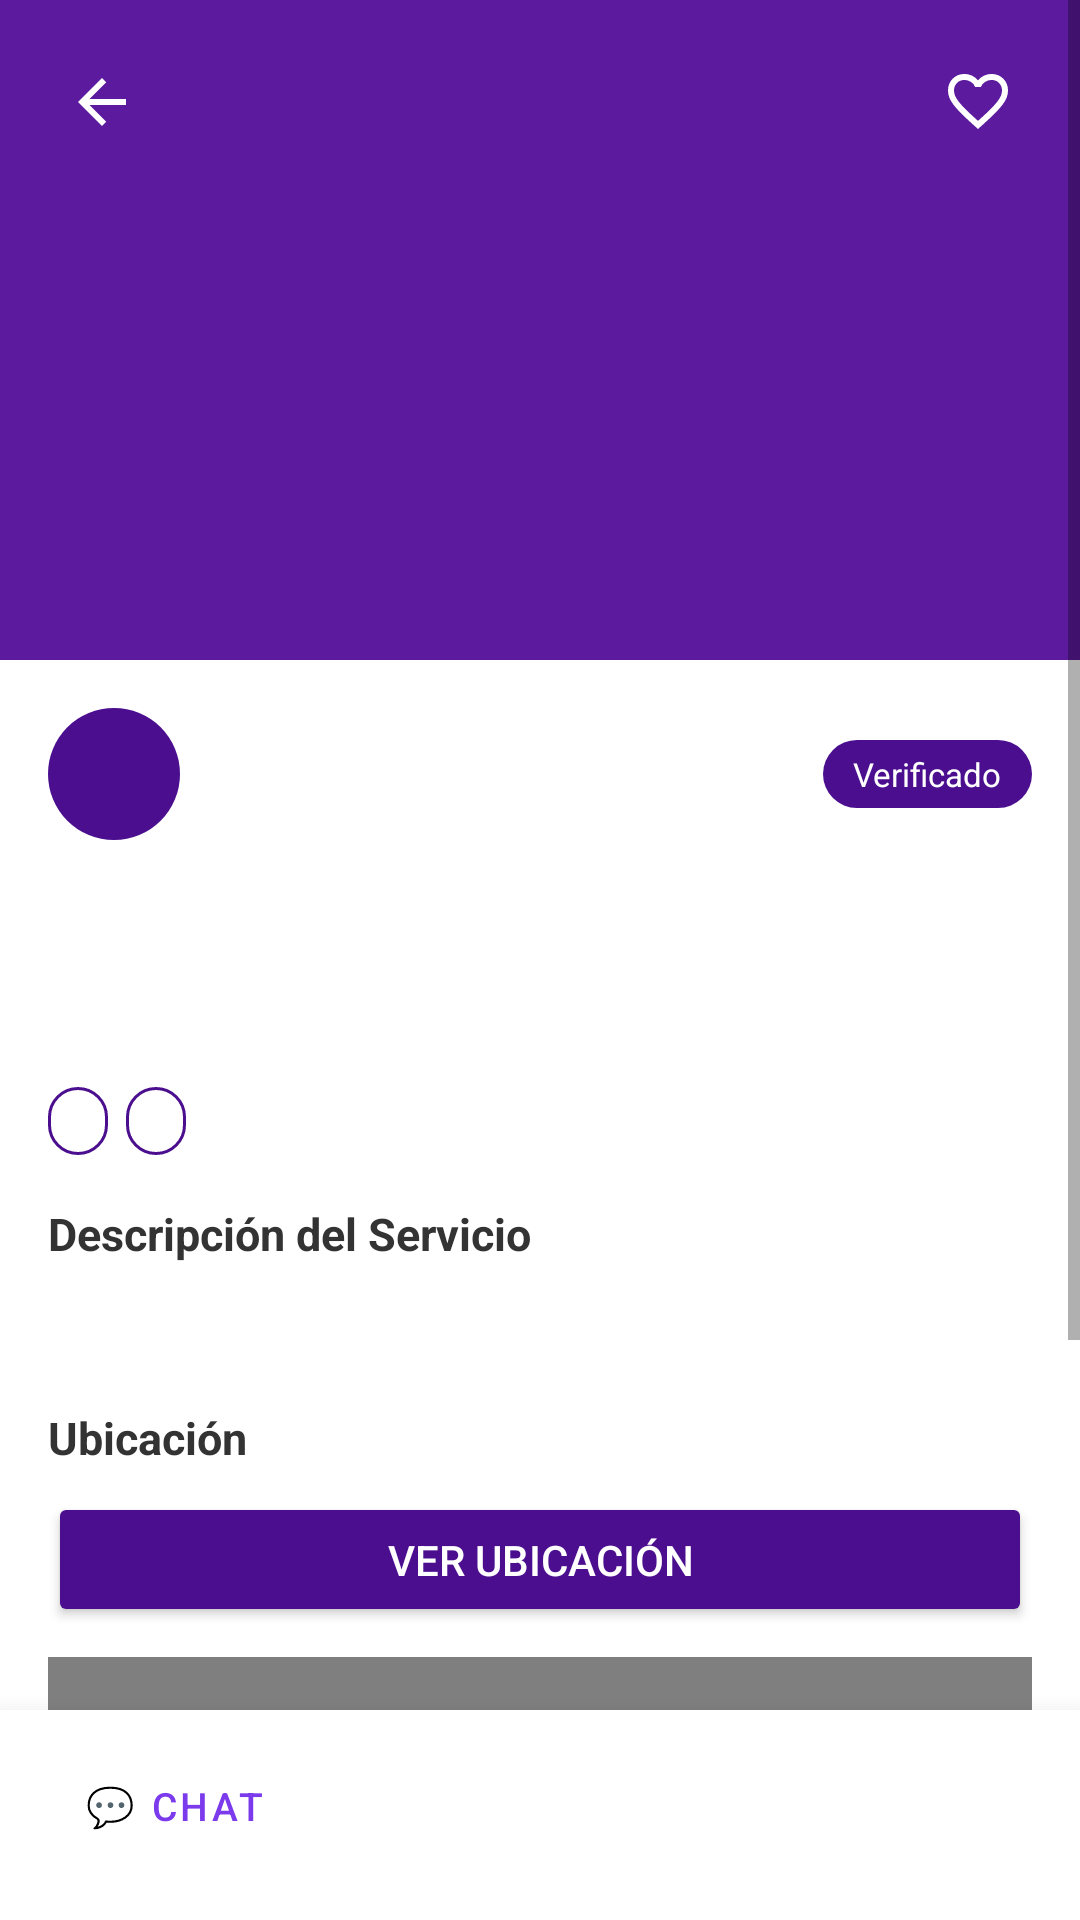

Write the Android layout XML for this screen, with the resource values it uses.
<!-- AndroidManifest.xml: application theme Theme.KSTOREAPP -->
<!-- res/layout/activity_detalle_servicio.xml -->
<?xml version="1.0" encoding="utf-8"?>
<androidx.coordinatorlayout.widget.CoordinatorLayout
    xmlns:android="http://schemas.android.com/apk/res/android"
    xmlns:app="http://schemas.android.com/apk/res-auto"
    android:layout_width="match_parent"
    android:layout_height="match_parent"
    android:background="@color/white"
    android:fitsSystemWindows="true">

    
    <LinearLayout
        android:id="@+id/barraInferior"
        android:layout_width="match_parent"
        android:layout_height="wrap_content"
        android:orientation="horizontal"
        android:background="@color/white"
        android:paddingHorizontal="12dp"
        android:paddingTop="10dp"
        android:paddingBottom="16dp"
        android:gravity="center_vertical"
        android:elevation="12dp"
        android:layout_gravity="bottom">

        <Button
            android:id="@+id/btnChat"
            android:layout_width="wrap_content"
            android:layout_height="44dp"
            android:text="@string/chatt"
            android:textSize="13sp"
            android:textColor="@color/primary"
            android:backgroundTint="@color/white"
            android:layout_marginEnd="8dp"
            android:insetTop="0dp"
            android:insetBottom="0dp"
            style="@style/Widget.MaterialComponents.Button.OutlinedButton"/>

        <Button
            android:id="@+id/btnReservar"
            android:layout_width="0dp"
            android:layout_height="44dp"
            android:layout_weight="1"
            android:text="@string/contratar_agendar"
            android:textSize="13sp"
            android:backgroundTint="@color/morado_tarjetas"
            android:textColor="@color/white"
            android:insetTop="0dp"
            android:insetBottom="0dp"
            style="@style/Widget.MaterialComponents.Button"/>

    </LinearLayout>

    
    <ScrollView
        android:layout_width="match_parent"
        android:layout_height="match_parent"
        android:paddingBottom="90dp"
        android:clipToPadding="false">

        <LinearLayout
            android:layout_width="match_parent"
            android:layout_height="wrap_content"
            android:orientation="vertical">

            
            <FrameLayout
                android:layout_width="match_parent"
                android:layout_height="220dp"
                android:background="@color/morado_opaco">

                <ImageView
                    android:id="@+id/ivFotoServicio"
                    android:layout_width="match_parent"
                    android:layout_height="match_parent"
                    android:scaleType="centerCrop"/>

                <ImageView
                    android:id="@+id/btnVolver"
                    android:layout_width="36dp"
                    android:layout_height="36dp"
                    android:src="@drawable/arrow_back"
                    android:padding="6dp"
                    android:background="@drawable/bg_circle_gray"
                    android:layout_margin="16dp"
                    android:layout_gravity="top|start"
                    app:tint="@color/white"/>

                <ImageView
                    android:id="@+id/btnFavorito"
                    android:layout_width="36dp"
                    android:layout_height="36dp"
                    android:src="@drawable/favorito"
                    android:padding="6dp"
                    android:background="@drawable/bg_circle_gray"
                    android:layout_margin="16dp"
                    android:layout_gravity="top|end"
                    android:clickable="true"
                    android:focusable="true"
                    app:tint="@color/white"/>

            </FrameLayout>

            
            <LinearLayout
                android:layout_width="match_parent"
                android:layout_height="wrap_content"
                android:orientation="vertical"
                android:padding="16dp">

                
                <LinearLayout
                    android:layout_width="match_parent"
                    android:layout_height="wrap_content"
                    android:orientation="horizontal"
                    android:gravity="center_vertical">

                    <FrameLayout
                        android:layout_width="44dp"
                        android:layout_height="44dp">

                        <TextView
                            android:id="@+id/tvIniciales"
                            android:layout_width="44dp"
                            android:layout_height="44dp"
                            android:textColor="@color/white"
                            android:textSize="14sp"
                            android:gravity="center"
                            android:background="@drawable/bg_avatar_purple"/>

                        <ImageView
                            android:id="@+id/ivFotoProfesional"
                            android:layout_width="44dp"
                            android:layout_height="44dp"
                            android:scaleType="centerCrop"
                            android:visibility="gone"/>
                    </FrameLayout>

                    <LinearLayout
                        android:layout_width="0dp"
                        android:layout_height="wrap_content"
                        android:layout_weight="1"
                        android:orientation="vertical"
                        android:layout_marginStart="10dp">

                        <TextView
                            android:id="@+id/tvNombreProfesional"
                            android:layout_width="wrap_content"
                            android:layout_height="wrap_content"
                            android:textStyle="bold"
                            android:textSize="15sp"
                            android:textColor="@color/Texto1"/>

                        <TextView
                            android:id="@+id/tvCalificacion"
                            android:layout_width="wrap_content"
                            android:layout_height="wrap_content"
                            android:textSize="12sp"
                            android:textColor="@color/dorado"/>
                    </LinearLayout>

                    <TextView
                        android:layout_width="wrap_content"
                        android:layout_height="wrap_content"
                        android:text="@string/verificado"
                        android:textColor="@color/white"
                        android:textSize="11sp"
                        android:paddingHorizontal="10dp"
                        android:paddingVertical="4dp"
                        android:background="@drawable/bg_chip_selected"/>

                </LinearLayout>

                
                <TextView
                    android:id="@+id/tvTituloServicio"
                    android:layout_width="wrap_content"
                    android:layout_height="wrap_content"
                    android:textSize="20sp"
                    android:textStyle="bold"
                    android:textColor="@color/Texto1"
                    android:layout_marginTop="12dp"/>

                
                <TextView
                    android:id="@+id/tvPrecio"
                    android:layout_width="wrap_content"
                    android:layout_height="wrap_content"
                    android:textSize="22sp"
                    android:textStyle="bold"
                    android:textColor="@color/morado_tarjetas"
                    android:layout_marginTop="4dp"/>

                
                <LinearLayout
                    android:layout_width="match_parent"
                    android:layout_height="wrap_content"
                    android:orientation="horizontal"
                    android:layout_marginTop="10dp">

                    <TextView
                        android:id="@+id/tvCiudad"
                        android:layout_width="wrap_content"
                        android:layout_height="wrap_content"
                        android:textSize="11sp"
                        android:textColor="@color/morado_tarjetas"
                        android:paddingHorizontal="10dp"
                        android:paddingVertical="4dp"
                        android:layout_marginEnd="6dp"
                        android:background="@drawable/bg_chip_unselected"/>

                    <TextView
                        android:id="@+id/tvCategoria"
                        android:layout_width="wrap_content"
                        android:layout_height="wrap_content"
                        android:textSize="11sp"
                        android:textColor="@color/morado_tarjetas"
                        android:paddingHorizontal="10dp"
                        android:paddingVertical="4dp"
                        android:background="@drawable/bg_chip_unselected"/>

                </LinearLayout>

                
                <TextView
                    android:layout_width="wrap_content"
                    android:layout_height="wrap_content"
                    android:text="@string/descripci_n_del_servicio"
                    android:textSize="15sp"
                    android:textStyle="bold"
                    android:textColor="@color/Texto1"
                    android:layout_marginTop="16dp"/>

                <TextView
                    android:id="@+id/tvDescripcionServicio"
                    android:layout_width="wrap_content"
                    android:layout_height="wrap_content"
                    android:textSize="13sp"
                    android:textColor="@color/gris"
                    android:lineSpacingExtra="3dp"
                    android:layout_marginTop="6dp"
                    android:layout_marginBottom="16dp"/>

                
                <TextView
                    android:layout_width="wrap_content"
                    android:layout_height="wrap_content"
                    android:text="@string/ubicaci_n"
                    android:textSize="15sp"
                    android:textStyle="bold"
                    android:textColor="@color/Texto1"
                    android:layout_marginTop="8dp"
                    android:layout_marginBottom="8dp"/>

                <Button
                    android:id="@+id/btnVerUbicacion"
                    android:layout_width="match_parent"
                    android:layout_height="45dp"
                    android:text="@string/ver_ubicaci_n"
                    android:backgroundTint="@color/morado_tarjetas"
                    android:textColor="@color/white"
                    android:layout_marginBottom="10dp"/>

                
                <com.google.android.gms.maps.MapView
                    android:id="@+id/mapView"
                    android:layout_width="match_parent"
                    android:layout_height="220dp"/>

            </LinearLayout>
        </LinearLayout>
    </ScrollView>

</androidx.coordinatorlayout.widget.CoordinatorLayout>
<!-- resources referenced by this layout -->
<resources>
  <color name="Texto1">#333333</color>
  <color name="dorado">#F59E0B</color>
  <color name="gris">#9b9b9b</color>
  <color name="morado_opaco">#5C1A9E</color>
  <color name="morado_tarjetas">#4A0E8F</color>
  <color name="primary">#7C3AED</color>
  <color name="white">#FFFFFF</color>
  <!-- drawable arrow_back (drawable) -->
  <vector xmlns:android="http://schemas.android.com/apk/res/android" android:autoMirrored="true" android:height="24dp" android:tint="#47479F" android:viewportHeight="24" android:viewportWidth="24" android:width="24dp">
        
      <path android:fillColor="@android:color/white" android:pathData="M20,11H7.83l5.59,-5.59L12,4l-8,8 8,8 1.41,-1.41L7.83,13H20v-2z"/>
      
  </vector>
  <!-- drawable bg_avatar_purple (drawable) -->
  <?xml version="1.0" encoding="utf-8"?>
  <shape xmlns:android="http://schemas.android.com/apk/res/android"
      android:shape="oval">
      <solid android:color="#4A0E8F"/>
  </shape>
  <!-- drawable bg_chip_selected (drawable) -->
  <?xml version="1.0" encoding="utf-8"?>
  <shape xmlns:android="http://schemas.android.com/apk/res/android"
      android:shape="rectangle">
      <solid android:color="#4A0E8F"/>
      <corners android:radius="20dp"/>
  </shape>
  <!-- drawable bg_chip_unselected (drawable) -->
  <?xml version="1.0" encoding="utf-8"?>
  <shape xmlns:android="http://schemas.android.com/apk/res/android"
      android:shape="rectangle">
      <solid android:color="#FFFFFF"/>
      <stroke
          android:width="1dp"
          android:color="#4A0E8F"/>
      <corners android:radius="20dp"/>
  </shape>
  <!-- drawable favorito (drawable) -->
  <vector xmlns:android="http://schemas.android.com/apk/res/android" android:height="24dp" android:tint="#ED0D0D" android:viewportHeight="960" android:viewportWidth="960" android:width="24dp">
        
      <path android:fillColor="@android:color/white" android:pathData="M480,840L422,788Q321,697 255,631Q189,565 150,512.5Q111,460 95.5,416Q80,372 80,326Q80,232 143,169Q206,106 300,106Q352,106 399,128Q446,150 480,190Q514,150 561,128Q608,106 660,106Q754,106 817,169Q880,232 880,326Q880,372 864.5,416Q849,460 810,512.5Q771,565 705,631Q639,697 538,788L480,840ZM480,732Q576,646 638,584.5Q700,523 736,477.5Q772,432 786,396.5Q800,361 800,326Q800,266 760,226Q720,186 660,186Q613,186 573,212.5Q533,239 518,280L518,280L442,280L442,280Q427,239 387,212.5Q347,186 300,186Q240,186 200,226Q160,266 160,326Q160,361 174,396.5Q188,432 224,477.5Q260,523 322,584.5Q384,646 480,732ZM480,459Q480,459 480,459Q480,459 480,459Q480,459 480,459Q480,459 480,459Q480,459 480,459Q480,459 480,459Q480,459 480,459Q480,459 480,459L480,459L480,459L480,459Q480,459 480,459Q480,459 480,459Q480,459 480,459Q480,459 480,459Q480,459 480,459Q480,459 480,459Q480,459 480,459Q480,459 480,459Z"/>
      
  </vector>
  <string name="chatt">💬 Chat</string>
  <string name="contratar_agendar">Contratar / Agendar →</string>
  <string name="descripci_n_del_servicio">Descripción del Servicio</string>
  <string name="ubicaci_n">Ubicación</string>
  <string name="ver_ubicaci_n">Ver ubicación</string>
  <string name="verificado">Verificado</string>
  <style name="Theme.KSTOREAPP" parent="Base.Theme.KSTOREAPP">
          <item name="android:windowTranslucentStatus">false</item>
          <item name="android:statusBarColor">@android:color/transparent</item>
          <item name="android:navigationBarColor">@android:color/transparent</item>
          <item name="android:windowLightStatusBar">true</item>
          <item name="android:fitsSystemWindows">true</item>
      </style>
  <style name="Base.Theme.KSTOREAPP" parent="Theme.MaterialComponents.Light.NoActionBar">
          <item name="colorPrimary">#6200EE</item>
          <item name="colorPrimaryVariant">#3700B3</item>
          <item name="colorOnPrimary">@android:color/white</item>
      </style>
</resources>
